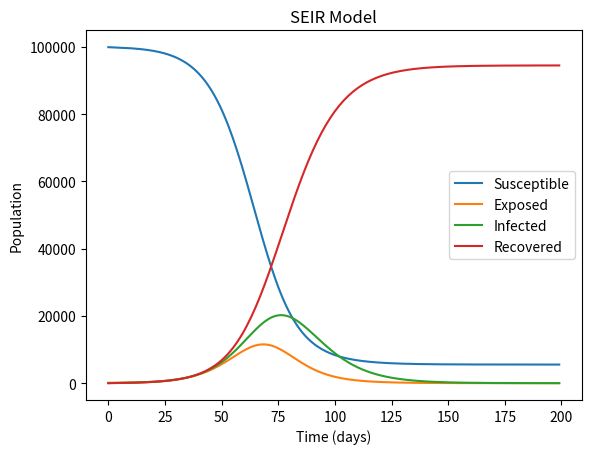

Source code (Python):
import numpy as np
import matplotlib.pyplot as plt


def seir_model(N, beta, gamma, sigma, I0, E0, R0, T):
    S0 = N - I0 - R0 - E0
    S = [S0]
    I = [I0]
    E = [E0]
    R = [R0]
    dt = 1  # time step
    t = np.arange(0, T, dt)

    for i in range(1, len(t)):
        dS = -beta * S[i - 1] * I[i - 1] / N
        dE = beta * S[i - 1] * I[i - 1] / N - sigma * E[i - 1]
        dI = sigma * E[i - 1] - gamma * I[i - 1]
        dR = gamma * I[i - 1]
        S.append(S[i - 1] + dt * dS)
        E.append(E[i - 1] + dt * dE)
        I.append(I[i - 1] + dt * dI)
        R.append(R[i - 1] + dt * dR)

    plt.plot(t, S, label='Susceptible')
    plt.plot(t, E, label='Exposed')
    plt.plot(t, I, label='Infected')
    plt.plot(t, R, label='Recovered')
    plt.xlabel('Time (days)')
    plt.ylabel('Population')
    plt.legend()
    plt.title('SEIR Model')
    plt.show()


seir_model(100000, 0.3, 0.1, 0.2, 100, 10, 0, 200)
